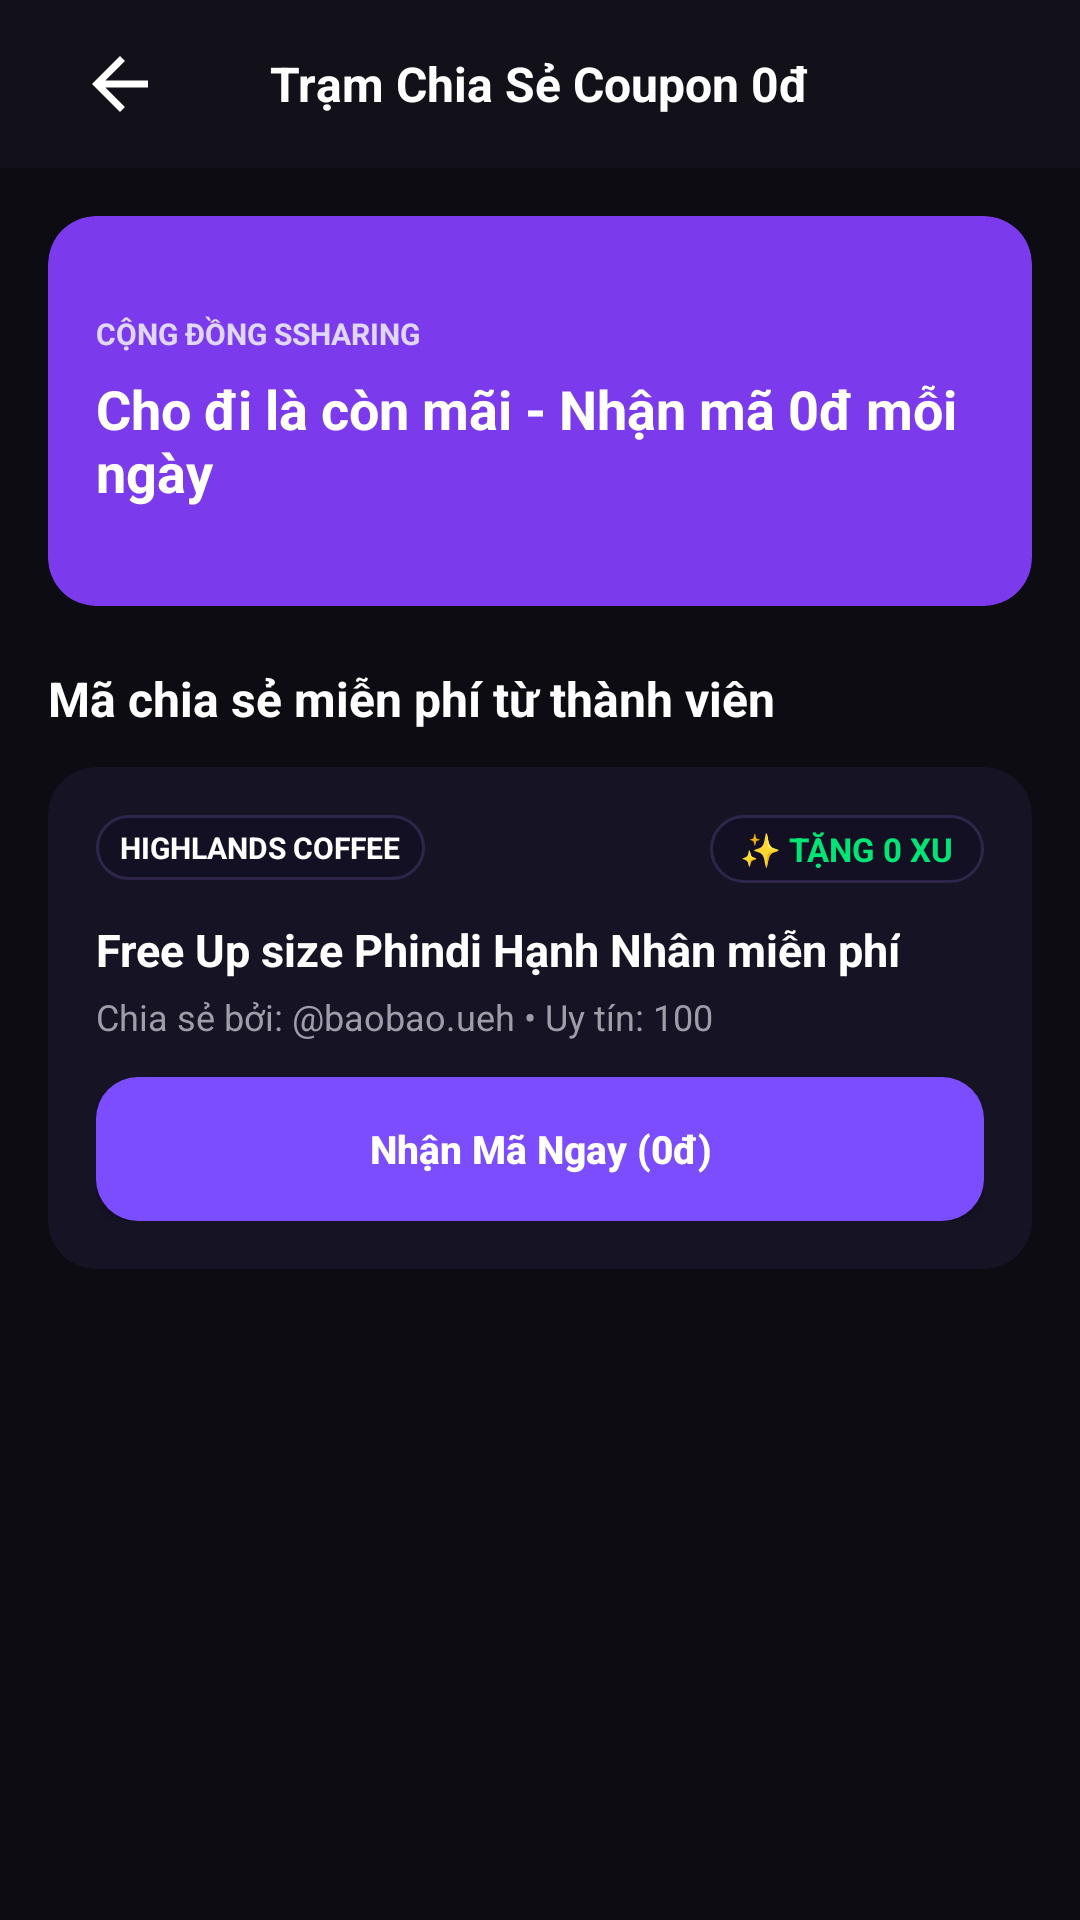

Write the Android layout XML for this screen, with the resource values it uses.
<!-- AndroidManifest.xml: application theme Theme.SSharing -->
<!-- res/layout/activity_community_coupons.xml -->
<?xml version="1.0" encoding="utf-8"?>
<androidx.constraintlayout.widget.ConstraintLayout
    xmlns:android="http://schemas.android.com/apk/res/android"
    xmlns:app="http://schemas.android.com/apk/res-auto"
    xmlns:tools="http://schemas.android.com/tools"
    android:layout_width="match_parent"
    android:layout_height="match_parent"
    android:background="#0D0C12"
    tools:ignore="All">

    <RelativeLayout
        android:id="@+id/topBarCoupons"
        android:layout_width="0dp"
        android:layout_height="56dp"
        android:background="#121018"
        android:paddingHorizontal="16dp"
        app:layout_constraintTop_toTopOf="parent"
        app:layout_constraintStart_toStartOf="parent"
        app:layout_constraintEnd_toEndOf="parent">

        <ImageView
            android:id="@+id/btnBackCoupons"
            android:layout_width="48dp"
            android:layout_height="48dp"
            android:layout_centerVertical="true"
            android:background="?attr/selectableItemBackgroundBorderless"
            android:clickable="true"
            android:focusable="true"
            android:contentDescription="Quay lại"
            android:padding="10dp"
            android:src="@drawable/ic_arrow_back"
            app:tint="#FFFFFF" />

        <TextView
            android:layout_width="wrap_content"
            android:layout_height="wrap_content"
            android:layout_centerInParent="true"
            android:text="Trạm Chia Sẻ Coupon 0đ"
            android:textColor="#FFFFFF"
            android:textSize="16sp"
            android:textStyle="bold" />
    </RelativeLayout>

    <androidx.core.widget.NestedScrollView
        android:layout_width="0dp"
        android:layout_height="0dp"
        android:fillViewport="true"
        app:layout_constraintBottom_toBottomOf="parent"
        app:layout_constraintEnd_toEndOf="parent"
        app:layout_constraintStart_toStartOf="parent"
        app:layout_constraintTop_toBottomOf="@id/topBarCoupons">

        <LinearLayout
            android:layout_width="match_parent"
            android:layout_height="wrap_content"
            android:orientation="vertical"
            android:padding="16dp">

            
            <androidx.cardview.widget.CardView
                android:layout_width="match_parent"
                android:layout_height="130dp"
                app:cardBackgroundColor="#7C3AED"
                app:cardCornerRadius="16dp"
                app:cardElevation="0dp">

                <RelativeLayout
                    android:layout_width="match_parent"
                    android:layout_height="match_parent"
                    android:padding="16dp">

                    <LinearLayout
                        android:layout_width="match_parent"
                        android:layout_height="wrap_content"
                        android:layout_centerVertical="true"
                        android:orientation="vertical">

                        <TextView
                            android:layout_width="wrap_content"
                            android:layout_height="wrap_content"
                            android:text="CỘNG ĐỒNG SSHARING"
                            android:textColor="#E0D7FF"
                            android:textSize="10sp"
                            android:textStyle="bold" />

                        <TextView
                            android:layout_width="wrap_content"
                            android:layout_height="wrap_content"
                            android:layout_marginTop="6dp"
                            android:text="Cho đi là còn mãi - Nhận mã 0đ mỗi ngày"
                            android:textColor="#FFFFFF"
                            android:textSize="18sp"
                            android:textStyle="bold" />
                    </LinearLayout>
                </RelativeLayout>
            </androidx.cardview.widget.CardView>

            
            <TextView
                android:layout_width="wrap_content"
                android:layout_height="wrap_content"
                android:layout_marginTop="20dp"
                android:text="Mã chia sẻ miễn phí từ thành viên"
                android:textColor="#FFFFFF"
                android:textSize="16sp"
                android:textStyle="bold" />

            
            <androidx.cardview.widget.CardView
                android:layout_width="match_parent"
                android:layout_height="wrap_content"
                android:layout_marginTop="12dp"
                app:cardBackgroundColor="#161325"
                app:cardCornerRadius="16dp"
                app:cardElevation="0dp">

                <LinearLayout
                    android:layout_width="match_parent"
                    android:layout_height="wrap_content"
                    android:orientation="vertical"
                    android:padding="16dp">

                    <RelativeLayout
                        android:layout_width="match_parent"
                        android:layout_height="wrap_content">

                        <TextView
                            android:layout_width="wrap_content"
                            android:layout_height="wrap_content"
                            android:background="@drawable/bg_input_field"
                            android:paddingHorizontal="8dp"
                            android:paddingVertical="4dp"
                            android:text="HIGHLANDS COFFEE"
                            android:textColor="#FFFFFF"
                            android:textSize="10sp"
                            android:textStyle="bold" />

                        
                        <TextView
                            android:layout_width="wrap_content"
                            android:layout_height="wrap_content"
                            android:layout_alignParentEnd="true"
                            android:background="@drawable/bg_input_field"
                            android:paddingHorizontal="10dp"
                            android:paddingVertical="4dp"
                            android:text="✨ TẶNG 0 XU"
                            android:textColor="#00E676"
                            android:textSize="11sp"
                            android:textStyle="bold" />
                    </RelativeLayout>

                    <TextView
                        android:layout_width="wrap_content"
                        android:layout_height="wrap_content"
                        android:layout_marginTop="12dp"
                        android:text="Free Up size Phindi Hạnh Nhân miễn phí"
                        android:textColor="#FFFFFF"
                        android:textSize="15sp"
                        android:textStyle="bold" />

                    <TextView
                        android:layout_width="wrap_content"
                        android:layout_height="wrap_content"
                        android:layout_marginTop="4dp"
                        android:text="Chia sẻ bởi: @baobao.ueh • Uy tín: 100"
                        android:textColor="#9E9DA8"
                        android:textSize="12sp" />

                    <androidx.appcompat.widget.AppCompatButton
                        android:id="@+id/btnClaim0D1"
                        android:layout_width="match_parent"
                        android:layout_height="48dp"
                        android:layout_marginTop="12dp"
                        android:background="@drawable/bg_btn_purple"
                        android:text="Nhận Mã Ngay (0đ)"
                        android:textAllCaps="false"
                        android:textColor="#FFFFFF"
                        android:textSize="13sp"
                        android:textStyle="bold" />
                </LinearLayout>
            </androidx.cardview.widget.CardView>

        </LinearLayout>
    </androidx.core.widget.NestedScrollView>

</androidx.constraintlayout.widget.ConstraintLayout>
<!-- resources referenced by this layout -->
<resources>
  <!-- drawable bg_btn_purple (drawable) -->
  <?xml version="1.0" encoding="utf-8"?>
  <shape xmlns:android="http://schemas.android.com/apk/res/android">
      <solid android:color="#7C4DFF" />
      <corners android:radius="14dp" />
  </shape>
  <!-- drawable bg_input_field (drawable) -->
  <?xml version="1.0" encoding="utf-8"?>
  <shape xmlns:android="http://schemas.android.com/apk/res/android">
      <solid android:color="#141024" />
      <stroke android:width="1dp" android:color="#2D264A" />
      <corners android:radius="14dp" />
  </shape>
  <!-- drawable ic_arrow_back (drawable) -->
  <?xml version="1.0" encoding="utf-8"?>
  <vector xmlns:android="http://schemas.android.com/apk/res/android"
      android:width="24dp" android:height="24dp" android:viewportWidth="24" android:viewportHeight="24">
      <path android:fillColor="#FFFFFFFF" android:pathData="M20,11H7.83l5.59,-5.59L12,4l-8,8 8,8 1.41,-1.41L7.83,13H20v-2z"/>
  </vector>
  <style name="Theme.SSharing" parent="Base.Theme.SSharing" />
  <style name="Base.Theme.SSharing" parent="Theme.Material3.DayNight.NoActionBar">
          
          
      </style>
</resources>
